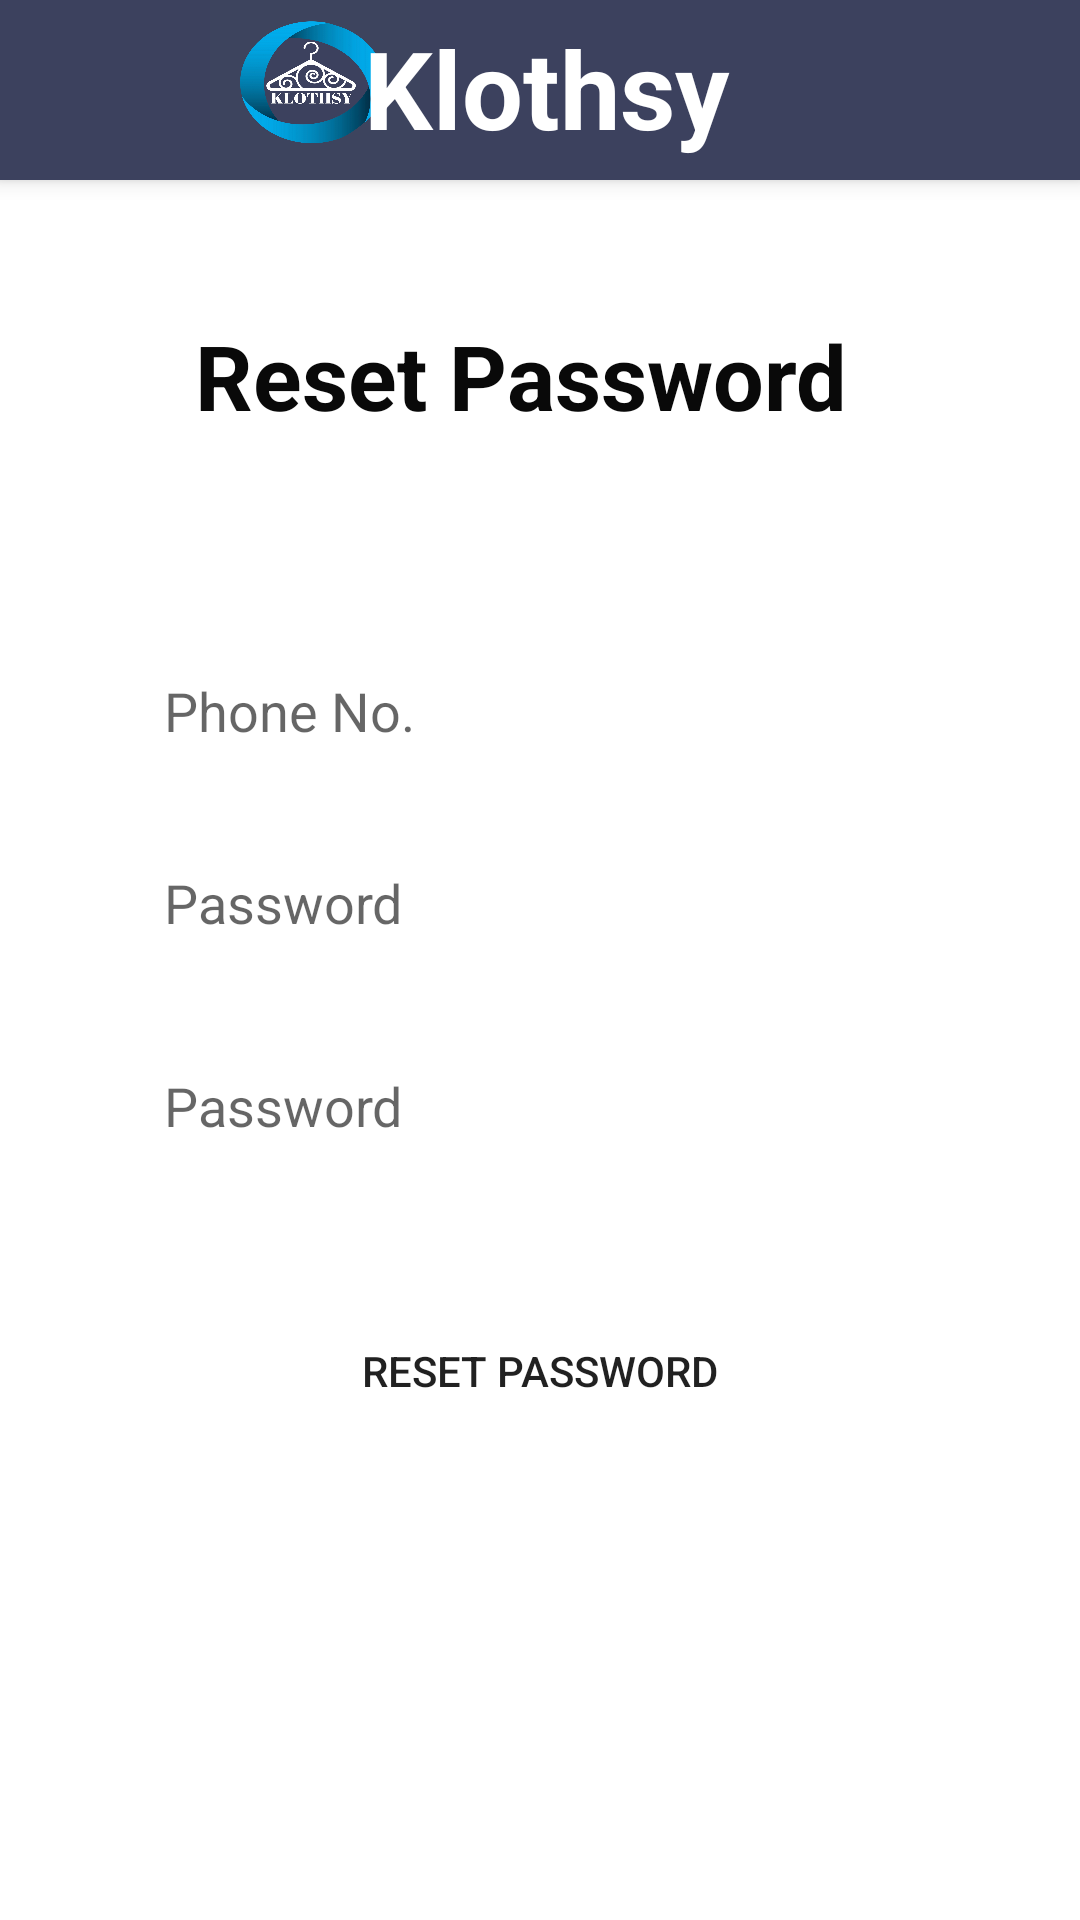

Layout XML and referenced resources for this Android screen:
<!-- AndroidManifest.xml: application theme Theme.OrganicHub -->
<!-- res/layout/activity_forget.xml -->
<?xml version="1.0" encoding="utf-8"?>
<androidx.constraintlayout.widget.ConstraintLayout xmlns:android="http://schemas.android.com/apk/res/android"
    xmlns:app="http://schemas.android.com/apk/res-auto"
    xmlns:tools="http://schemas.android.com/tools"
    android:layout_width="match_parent"
    android:layout_height="match_parent"
    tools:context=".forget">

    <RelativeLayout
        android:id="@+id/relativeLayout"
        android:layout_width="match_parent"
        android:layout_height="match_parent">

        <include
            android:id="@+id/toolbar"
            layout="@layout/toolbar" />

    </RelativeLayout>
    <ImageView
        android:id="@+id/img4"
        android:layout_width="70dp"
        android:layout_height="60dp"
        android:scaleType="fitXY"
        android:layout_marginLeft="70dp"
        app:layout_constraintStart_toStartOf="parent"
        app:layout_constraintTop_toTopOf="parent"
        app:srcCompat="@drawable/logo"
        />

    <TextView
        android:id="@+id/text"
        android:layout_width="150dp"
        android:layout_height="57dp"
        android:text="Klothsy"
        android:textColor="@color/white"
        android:textSize="36dp"
        android:layout_marginLeft="50dp"
        android:layout_marginTop="5dp"
        android:textStyle="bold"
        app:layout_constraintEnd_toEndOf="parent"
        app:layout_constraintHorizontal_bias="0.446"
        app:layout_constraintStart_toStartOf="parent"
        app:layout_constraintTop_toTopOf="parent" />

    <Button
        android:id="@+id/reset"
        android:layout_width="227dp"
        android:layout_height="55dp"
        android:background="@drawable/edit_text_bg"
        android:text="Reset Password"
        app:layout_constraintBottom_toBottomOf="parent"
        app:layout_constraintEnd_toEndOf="parent"
        app:layout_constraintStart_toStartOf="parent"
        app:layout_constraintTop_toTopOf="parent"
        app:layout_constraintVertical_bias="0.734" />

    <EditText
        android:id="@+id/phone"
        android:layout_width="291dp"
        android:layout_height="48dp"
        android:background="@drawable/edit_text_bg"
        android:ems="10"
        android:hint="Phone No."
        android:inputType="phone"
        android:paddingLeft="20dp"
        app:layout_constraintBottom_toBottomOf="parent"
        app:layout_constraintEnd_toEndOf="parent"
        app:layout_constraintStart_toStartOf="parent"
        app:layout_constraintTop_toTopOf="parent"
        app:layout_constraintVertical_bias="0.36" />

    <EditText
        android:id="@+id/pass"
        android:layout_width="291dp"
        android:layout_height="48dp"
        android:background="@drawable/edit_text_bg"
        android:ems="10"
        android:hint="Password"
        android:inputType="text"
        android:paddingLeft="20dp"
        app:layout_constraintBottom_toBottomOf="parent"
        app:layout_constraintEnd_toEndOf="parent"
        app:layout_constraintStart_toStartOf="parent"
        app:layout_constraintTop_toTopOf="parent"
        app:layout_constraintVertical_bias="0.468" />

    <EditText
        android:id="@+id/confirmPass"
        android:layout_width="291dp"
        android:layout_height="48dp"
        android:background="@drawable/edit_text_bg"
        android:ems="10"
        android:hint="Password"
        android:inputType="textPassword"
        android:paddingLeft="20dp"
        app:layout_constraintBottom_toBottomOf="parent"
        app:layout_constraintEnd_toEndOf="parent"
        app:layout_constraintStart_toStartOf="parent"
        app:layout_constraintTop_toTopOf="parent"
        app:layout_constraintVertical_bias="0.582" />

    <TextView
        android:id="@+id/textView12"
        android:layout_width="271dp"
        android:layout_height="73dp"
        android:text="Reset Password"
        android:textAlignment="center"
        android:textColor="#090909"
        android:textSize="30sp"
        android:textStyle="bold"
        app:layout_constraintBottom_toBottomOf="parent"
        app:layout_constraintEnd_toEndOf="parent"
        app:layout_constraintHorizontal_bias="0.428"
        app:layout_constraintStart_toStartOf="parent"
        app:layout_constraintTop_toTopOf="parent"
        app:layout_constraintVertical_bias="0.185" />
</androidx.constraintlayout.widget.ConstraintLayout>
<!-- res/layout/toolbar.xml (included above) -->
<?xml version="1.0" encoding="utf-8"?>
<androidx.appcompat.widget.Toolbar xmlns:android="http://schemas.android.com/apk/res/android"
    android:layout_width="match_parent"
    android:layout_height="60dp"
    xmlns:app="http://schemas.android.com/apk/res-auto"
    android:background="#3c415e"
    android:elevation="4dp">

</androidx.appcompat.widget.Toolbar>
<!-- resources referenced by this layout -->
<resources>
  <!-- drawable logo: jpg bitmap (drawable-v24, 339293 bytes) -->
  <style name="Theme.OrganicHub" parent="Theme.MaterialComponents.DayNight.NoActionBar">
          
          <item name="colorPrimary">#3c415e</item>
          <item name="colorPrimaryVariant">@color/purple_700</item>
          <item name="colorOnPrimary">@color/white</item>
          
          <item name="colorSecondary">@color/teal_200</item>
          <item name="colorSecondaryVariant">@color/teal_700</item>
          <item name="colorOnSecondary">@color/black</item>
          
          <item name="android:statusBarColor">#3c415e</item>
          
      </style>
  <!-- not gathered from this repository: default colours our renderer supplied (Android Studio template values) -->
  <color name="purple_700">#FF3700B3</color>
  <color name="teal_200">#FF03DAC5</color>
  <color name="teal_700">#FF018786</color>
  <color name="black">#FF000000</color>
  <color name="white">#FFFFFFFF</color>
</resources>
